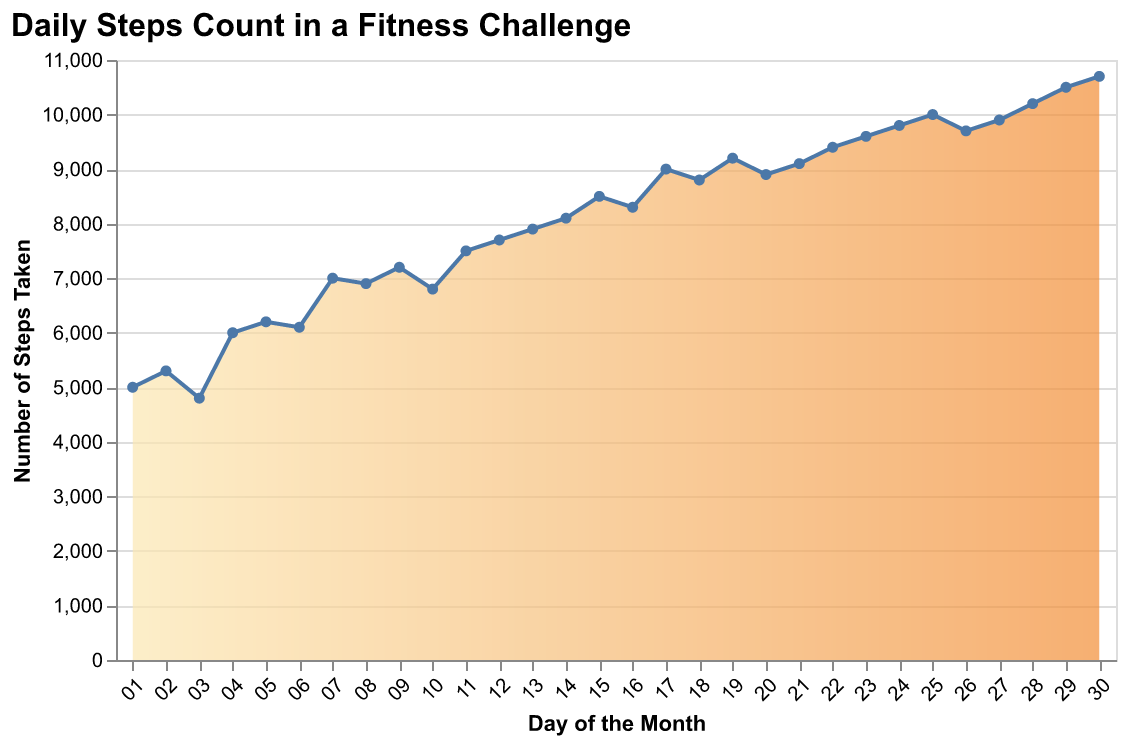

The table this chart was drawn from, first rows:
Day, Steps
01, 5000
02, 5300
03, 4800
04, 6000
05, 6200
06, 6100
07, 7000
08, 6900
09, 7200
10, 6800
11, 7500
12, 7700
13, 7900
14, 8100
15, 8500
16, 8300
17, 9000
18, 8800
19, 9200
20, 8900
21, 9100
22, 9400
23, 9600
24, 9800
25, 10000
26, 9700
27, 9900
28, 10200
29, 10500
30, 10700
